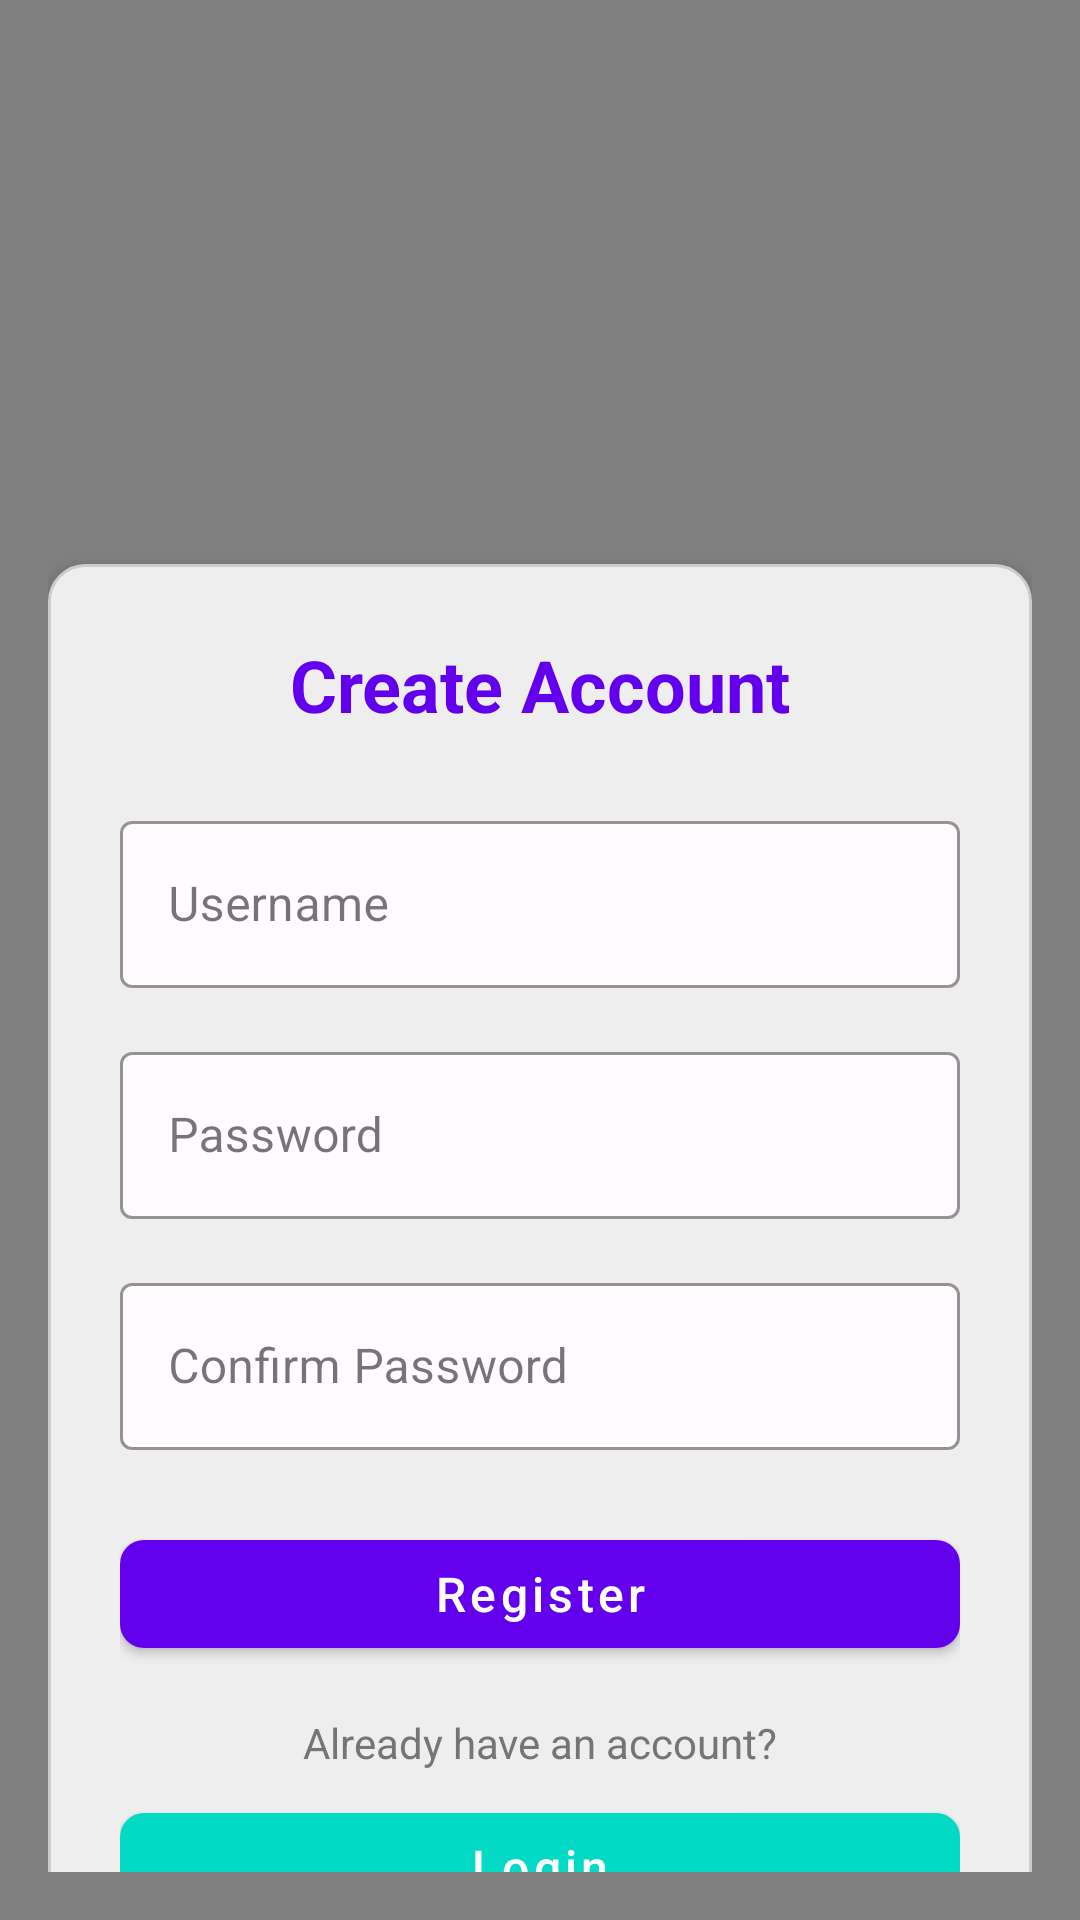

Produce the Android XML layout that renders to this screen, including the resource entries it uses.
<!-- AndroidManifest.xml: application theme Theme.GNM18 -->
<!-- res/layout/activity_register.xml -->
<?xml version="1.0" encoding="utf-8"?>
<androidx.constraintlayout.widget.ConstraintLayout
    xmlns:android="http://schemas.android.com/apk/res/android"
    xmlns:app="http://schemas.android.com/apk/res-auto"
    xmlns:tools="http://schemas.android.com/tools"
    android:layout_width="match_parent"
    android:layout_height="match_parent"
    android:background="#FF808080"
    android:padding="16dp">

    
    <ImageView
        android:id="@+id/logo"
        android:layout_width="200dp"
        android:layout_height="100dp"
        android:src="@drawable/logo17"
        android:contentDescription="Chalete Tracker Logo"
        android:scaleType="fitCenter"
        app:layout_constraintTop_toTopOf="parent"
        app:layout_constraintStart_toStartOf="parent"
        app:layout_constraintEnd_toEndOf="parent"
        android:layout_marginTop="40dp"/>

    
    <LinearLayout
        android:layout_width="match_parent"
        android:layout_height="wrap_content"
        android:orientation="vertical"
        android:padding="24dp"
        android:background="@drawable/rounded_bg"
        android:elevation="4dp"
        app:layout_constraintTop_toBottomOf="@id/logo"
        app:layout_constraintStart_toStartOf="parent"
        app:layout_constraintEnd_toEndOf="parent"
        android:layout_marginTop="32dp">

        <TextView
            android:layout_width="match_parent"
            android:layout_height="wrap_content"
            android:text="Create Account"
            android:textSize="24sp"
            android:textColor="#6200EE"
            android:textStyle="bold"
            android:gravity="center"
            android:layout_marginBottom="24dp"/>

        <com.google.android.material.textfield.TextInputLayout
            android:layout_width="match_parent"
            android:layout_height="wrap_content"
            android:layout_marginBottom="16dp"
            style="@style/Widget.MaterialComponents.TextInputLayout.OutlinedBox"
            app:hintTextColor="@color/black"
            app:boxBackgroundColor="@color/surface"
            app:boxStrokeColor="@color/white_alpha_60"
            app:startIconTint="@color/black">

            <com.google.android.material.textfield.TextInputEditText
                android:id="@+id/etUsername"
                android:layout_width="match_parent"
                android:layout_height="wrap_content"
                android:hint="Username"
                android:textColor="@color/black"
                android:inputType="text"/>
        </com.google.android.material.textfield.TextInputLayout>

        <com.google.android.material.textfield.TextInputLayout
            android:layout_width="match_parent"
            android:layout_height="wrap_content"
            android:layout_marginBottom="16dp"
            style="@style/Widget.MaterialComponents.TextInputLayout.OutlinedBox"
            app:hintTextColor="@color/black"
            app:boxStrokeColor="@color/white_alpha_60"
            app:boxBackgroundColor="@color/surface"
            app:startIconTint="@color/black">

            <com.google.android.material.textfield.TextInputEditText
                android:id="@+id/etPassword"
                android:layout_width="match_parent"
                android:layout_height="wrap_content"
                android:hint="Password"
                android:textColor="@color/on_surface"

                android:inputType="textPassword"/>
        </com.google.android.material.textfield.TextInputLayout>

        <com.google.android.material.textfield.TextInputLayout
            android:layout_width="match_parent"
            android:layout_height="wrap_content"
            android:layout_marginBottom="24dp"
            style="@style/Widget.MaterialComponents.TextInputLayout.OutlinedBox"
            app:hintTextColor="@color/black"
            app:boxStrokeColor="@color/white"
            app:boxBackgroundColor="@color/surface">

            <com.google.android.material.textfield.TextInputEditText
                android:id="@+id/etConfirmPassword"
                android:layout_width="match_parent"
                android:layout_height="wrap_content"
                android:hint="Confirm Password"
                android:textColor="@color/on_surface"
                android:inputType="textPassword"/>
        </com.google.android.material.textfield.TextInputLayout>

        <com.google.android.material.button.MaterialButton
            android:id="@+id/btnRegister"
            android:layout_width="match_parent"
            android:layout_height="48dp"
            android:text="Register"
            android:textAllCaps="false"
            android:textSize="16sp"
            app:cornerRadius="8dp"
            app:backgroundTint="#6200EE"
            style="@style/Widget.MaterialComponents.Button"/>

        <TextView
            android:layout_width="match_parent"
            android:layout_height="wrap_content"
            android:text="Already have an account?"
            android:textColor="#757575"
            android:gravity="center"
            android:layout_marginTop="16dp"/>

        <com.google.android.material.button.MaterialButton
            android:id="@+id/btnLogin"
            android:layout_width="match_parent"
            android:layout_height="48dp"
            android:text="Login"
            android:textAllCaps="false"
            android:textSize="16sp"
            app:cornerRadius="8dp"
            app:backgroundTint="#03DAC6"
            style="@style/Widget.MaterialComponents.Button"
            android:layout_marginTop="8dp"
            android:onClick="onBackPressed"/>
    </LinearLayout>
</androidx.constraintlayout.widget.ConstraintLayout>
<!-- resources referenced by this layout -->
<resources>
  <color name="black">#FF000000</color>
  <color name="on_surface">#FF1B1B1B</color>
  <color name="surface">#FFFBFE</color>
  <color name="white">#FFFFFFFF</color>
  <color name="white_alpha_60">#99FFFFFF</color>
  <!-- drawable rounded_bg (drawable) -->
  <?xml version="1.0" encoding="utf-8"?>
  <shape xmlns:android="http://schemas.android.com/apk/res/android"
      android:shape="rectangle">
  
      
      <solid android:color="#EEEEEE" /> 
  
      
      <corners android:radius="12dp" />
  
      
      <stroke
          android:width="1dp"
          android:color="#CCCCCC" />
  </shape>
  <style name="Theme.GNM18" parent="Base.Theme.GNM18" />
  <style name="Base.Theme.GNM18" parent="Theme.Material3.DayNight.NoActionBar">
          
          
      </style>
</resources>
